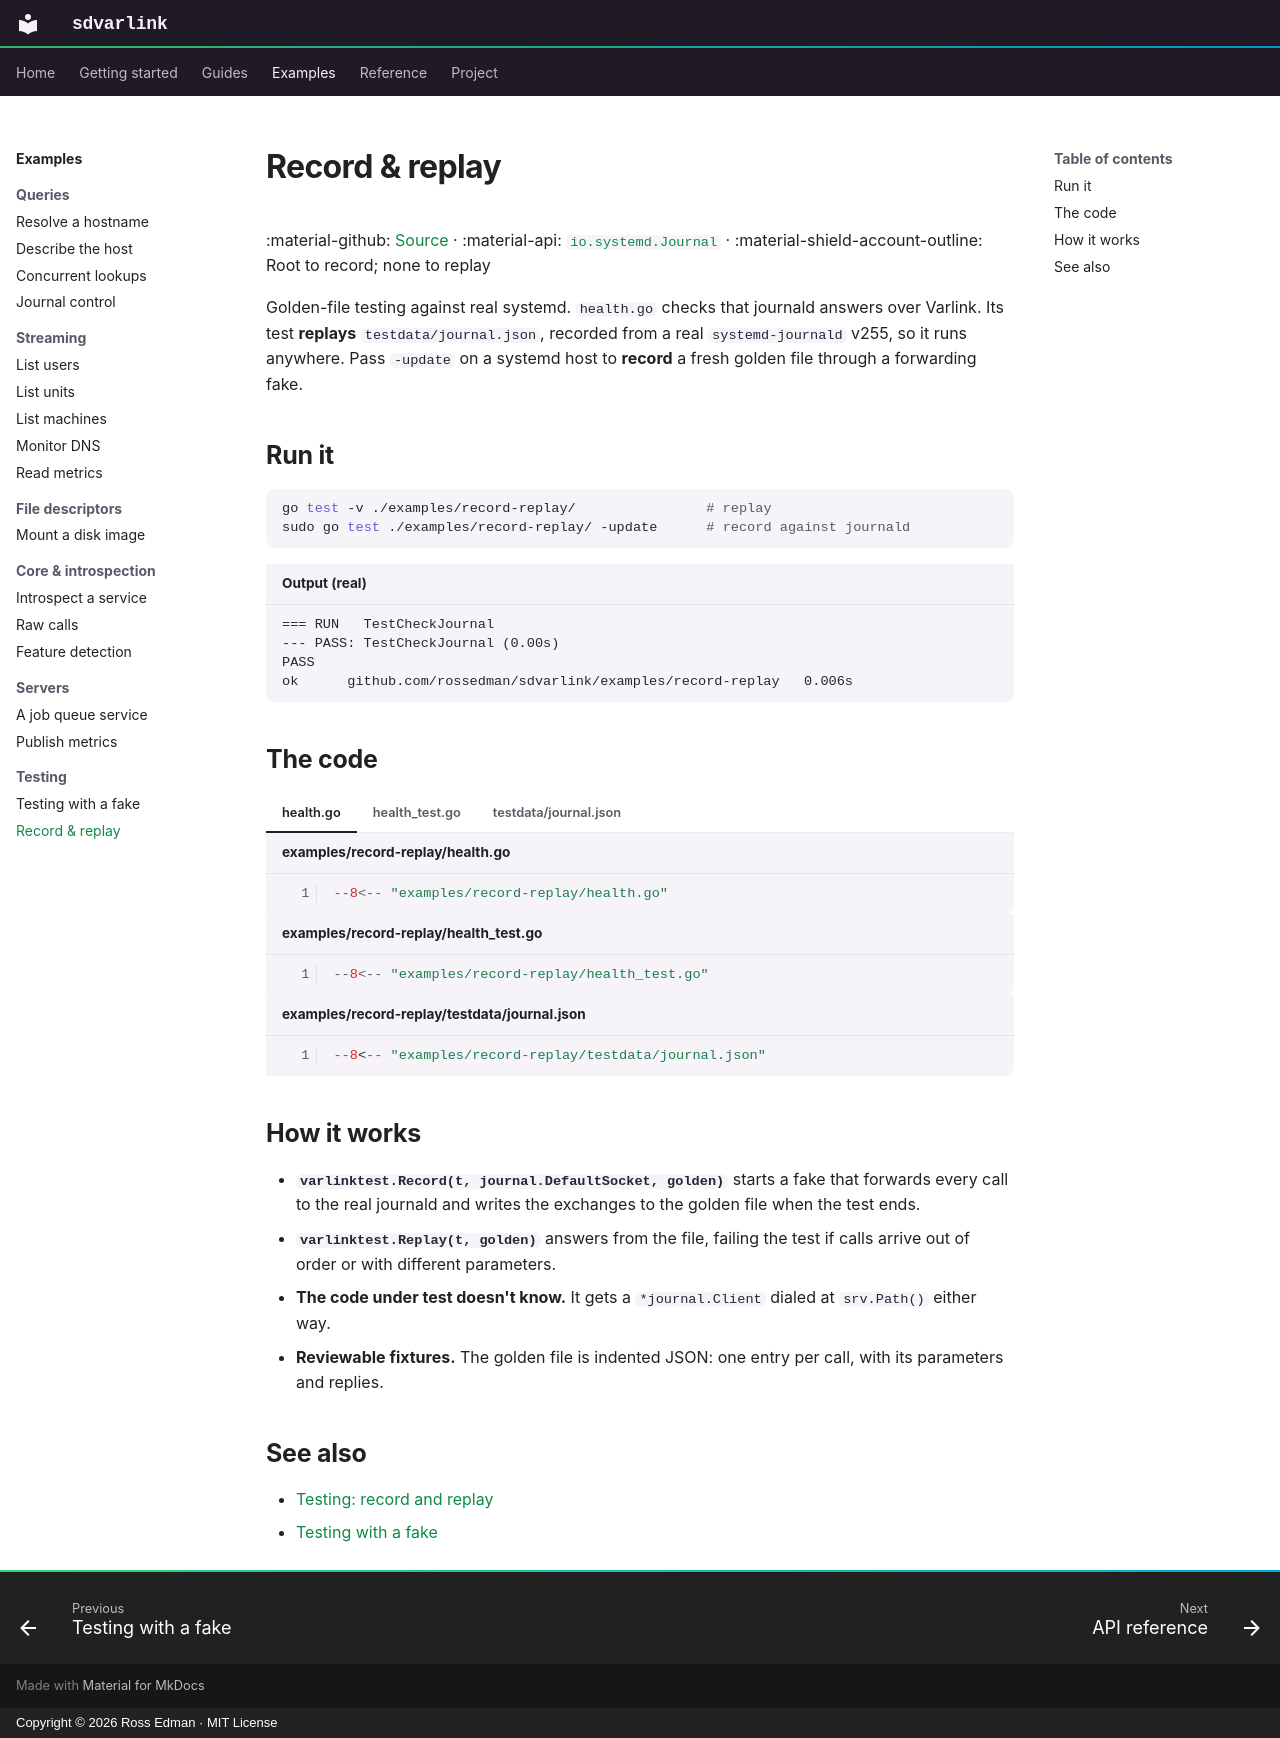

repository: rossedman/sdvarlink · page: examples/record-replay/index.html · generator: mkdocs · copyright: Copyright © 2026 Ross Edman · MIT License

---
description: Record a session against real systemd-journald into a golden file and replay it in CI.
---

# Record & replay

:material-github: [Source](https://github.com/rossedman/sdvarlink/tree/main/examples/record-replay) · :material-api: [`io.systemd.Journal`](../reference/interfaces/journal.md) · :material-shield-account-outline: Root to record; none to replay

Golden-file testing against real systemd. `health.go` checks that journald
answers over Varlink. Its test **replays** `testdata/journal.json`, recorded
from a real `systemd-journald` v255, so it runs anywhere. Pass `-update` on a
systemd host to **record** a fresh golden file through a forwarding fake.

## Run it

```sh
go test -v ./examples/record-replay/                # replay
sudo go test ./examples/record-replay/ -update      # record against journald
```

```text title="Output (real)"
=== RUN   TestCheckJournal
--- PASS: TestCheckJournal (0.00s)
PASS
ok  	github.com/rossedman/sdvarlink/examples/record-replay	0.006s
```

## The code

=== "health.go"

    ```go title="examples/record-replay/health.go" linenums="1"
    --8<-- "examples/record-replay/health.go"
    ```

=== "health_test.go"

    ```go title="examples/record-replay/health_test.go" linenums="1"
    --8<-- "examples/record-replay/health_test.go"
    ```

=== "testdata/journal.json"

    ```json title="examples/record-replay/testdata/journal.json" linenums="1"
    --8<-- "examples/record-replay/testdata/journal.json"
    ```

## How it works

- **`varlinktest.Record(t, journal.DefaultSocket, golden)`** starts a fake that
  forwards every call to the real journald and writes the exchanges to the
  golden file when the test ends.
- **`varlinktest.Replay(t, golden)`** answers from the file, failing the test
  if calls arrive out of order or with different parameters.
- **The code under test doesn't know.** It gets a `*journal.Client` dialed at
  `srv.Path()` either way.
- **Reviewable fixtures.** The golden file is indented JSON: one entry per
  call, with its parameters and replies.

## See also

- [Testing: record and replay](../guides/testing.md#record-and-replay)
- [Testing with a fake](testing-with-fake.md)
